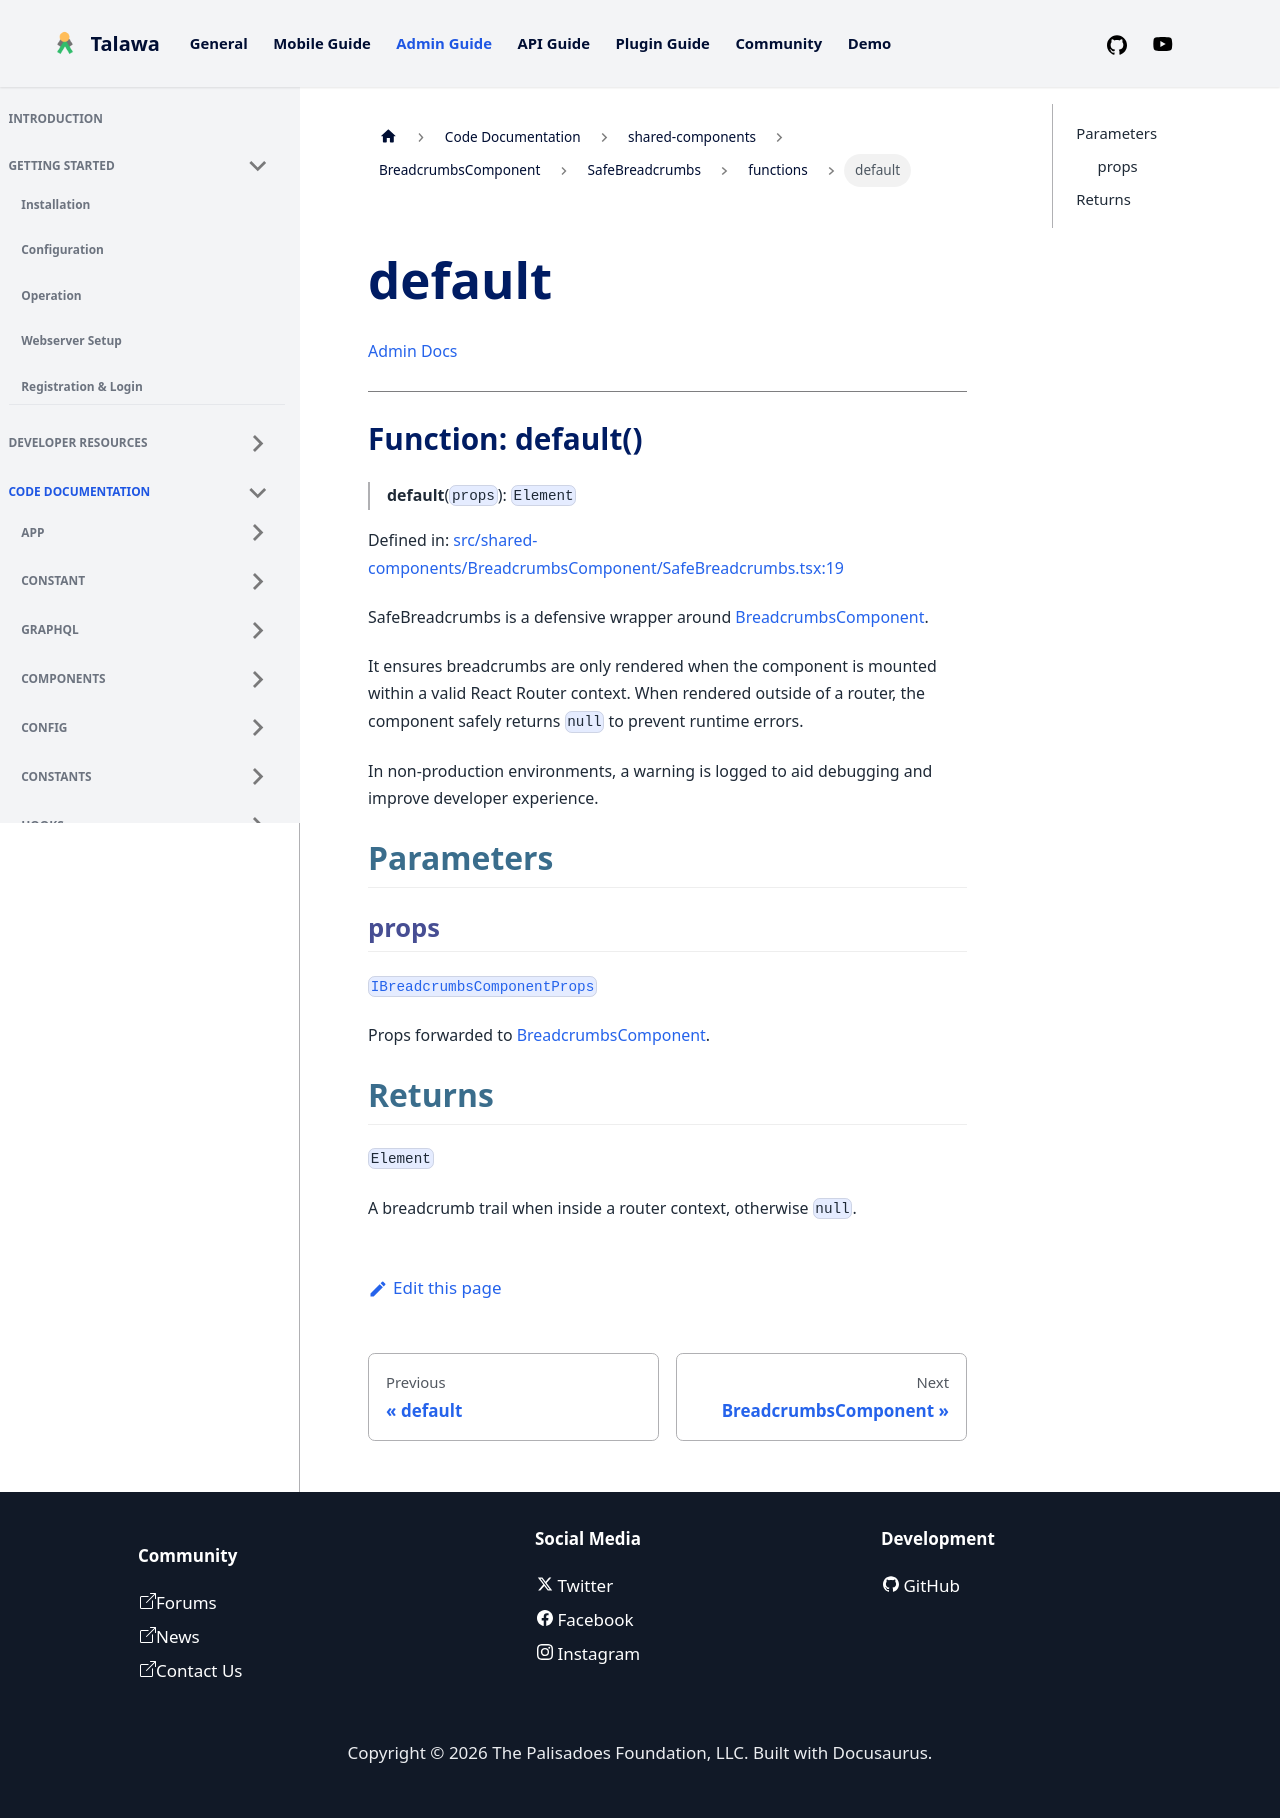

repository: PalisadoesFoundation/talawa-admin · page: docs/auto-docs/shared-components/BreadcrumbsComponent/SafeBreadcrumbs/functions/default/index.html · generator: docusaurus

[Admin Docs](/)

***

# Function: default()

> **default**(`props`): `Element`

Defined in: [src/shared-components/BreadcrumbsComponent/SafeBreadcrumbs.tsx:19](https://github.com/PalisadoesFoundation/talawa-admin/blob/main/src/shared-components/BreadcrumbsComponent/SafeBreadcrumbs.tsx#L19)

SafeBreadcrumbs is a defensive wrapper around [BreadcrumbsComponent](../../functions/BreadcrumbsComponent.md).

It ensures breadcrumbs are only rendered when the component is mounted
within a valid React Router context. When rendered outside of a router,
the component safely returns `null` to prevent runtime errors.

In non-production environments, a warning is logged to aid debugging
and improve developer experience.

## Parameters

### props

[`IBreadcrumbsComponentProps`](../../../../types/shared-components/BreadcrumbsComponent/interface/interfaces/IBreadcrumbsComponentProps.md)

Props forwarded to [BreadcrumbsComponent](../../functions/BreadcrumbsComponent.md).

## Returns

`Element`

A breadcrumb trail when inside a router context, otherwise `null`.
